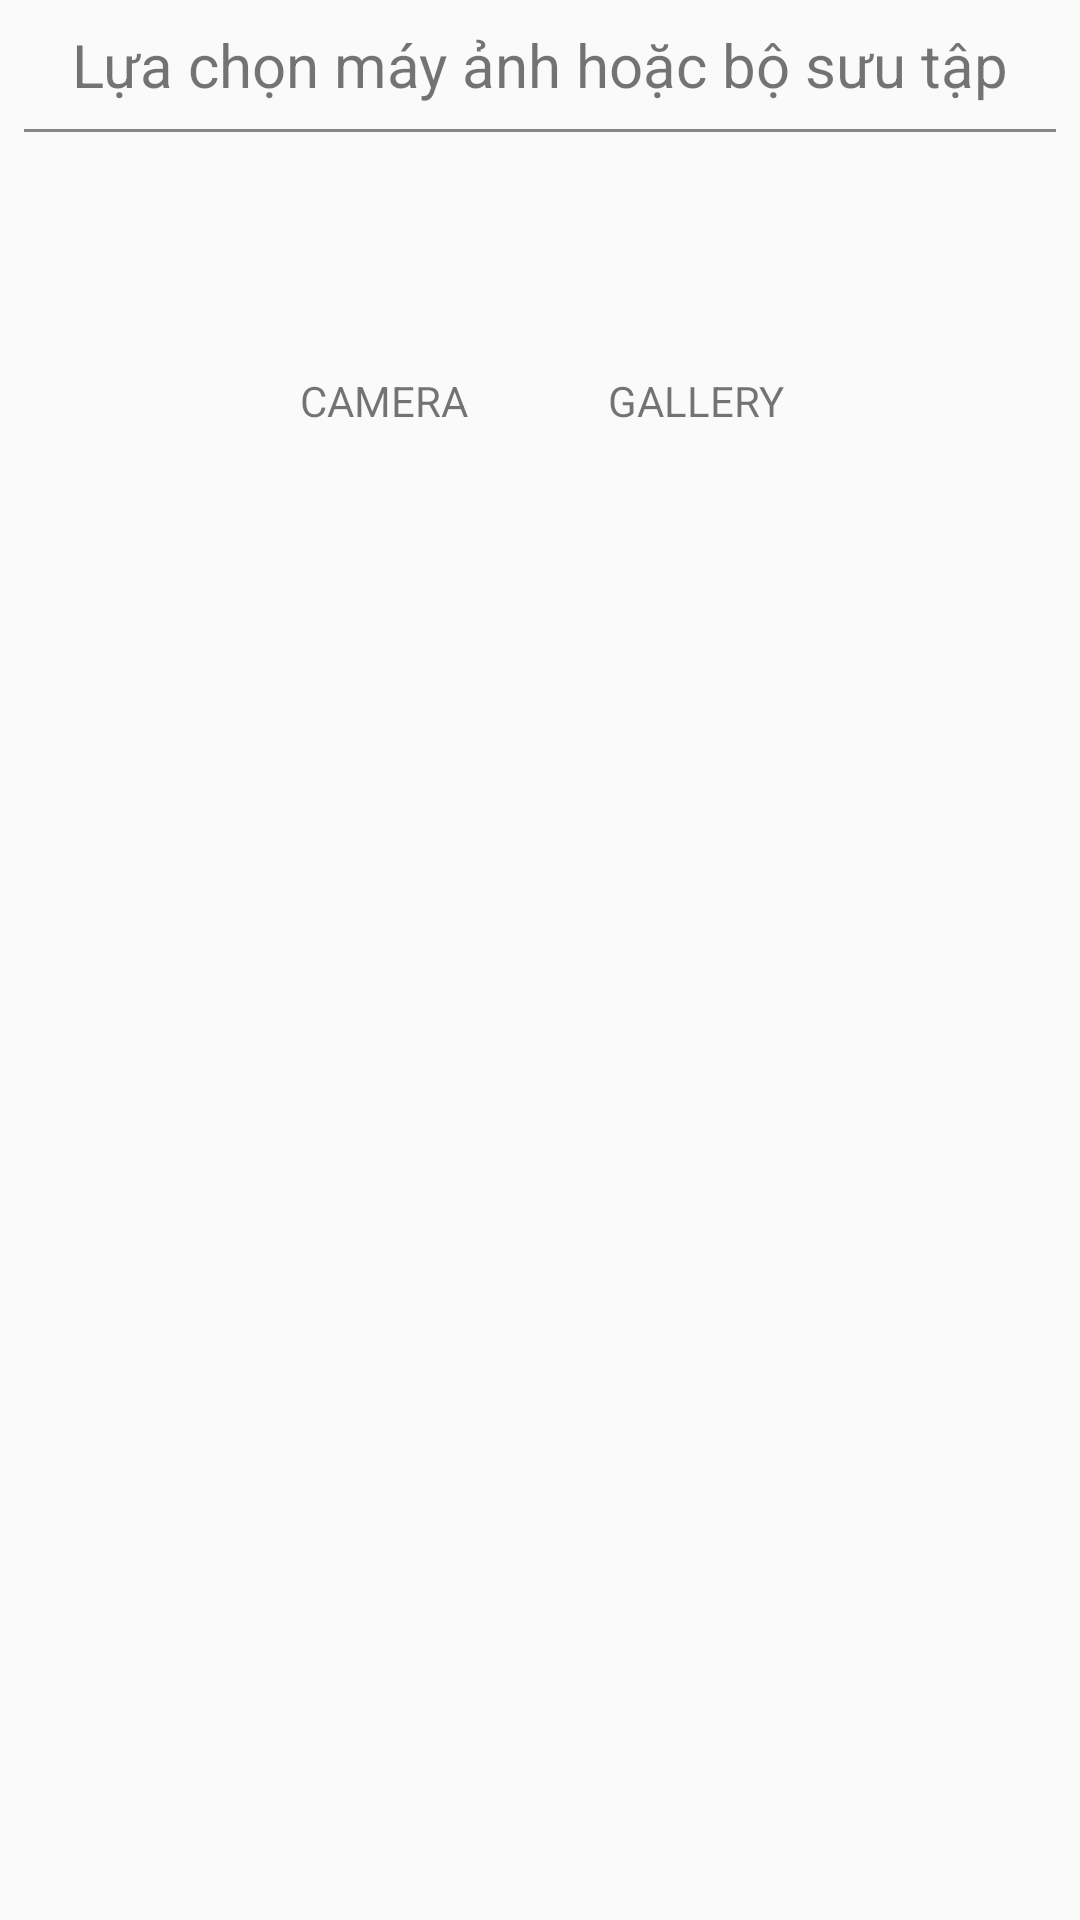

The Android layout XML behind this screen, and the referenced resources:
<!-- AndroidManifest.xml: application theme Theme.BookingPitch_User -->
<!-- res/layout/dialog_choose_pictureorcamera.xml -->
<?xml version="1.0" encoding="utf-8"?>
<LinearLayout
    android:padding="8dp"
    xmlns:android="http://schemas.android.com/apk/res/android"
    android:layout_width="wrap_content"
    android:layout_height="wrap_content"
    android:orientation="vertical">

    <TextView
        android:gravity="center"
        android:layout_marginBottom="8dp"
        android:textSize="20dp"
        android:text="Lựa chọn máy ảnh hoặc bộ sưu tập"
        android:layout_width="match_parent"
        android:layout_height="wrap_content"/>

    <View
        android:background="@color/gray"
        android:layout_width="match_parent"
        android:layout_height="1dp"/>


    <LinearLayout
        android:orientation="horizontal"
        android:gravity="center"
        android:layout_width="match_parent"
        android:layout_height="wrap_content">

        <LinearLayout
            android:orientation="vertical"
            android:layout_width="wrap_content"
            android:layout_height="wrap_content">

            <ImageView
                android:id="@+id/imgCamera_SelectCameraOrGallery"
                android:src="@drawable/icon_camera"
                android:layout_width="80dp"
                android:layout_height="80dp"/>

            <TextView
                android:gravity="center"
                android:text="CAMERA"
                android:layout_width="match_parent"
                android:layout_height="wrap_content"/>


        </LinearLayout>

        <LinearLayout
            android:layout_marginLeft="24dp"
            android:orientation="vertical"
            android:layout_width="wrap_content"
            android:layout_height="wrap_content">

            <ImageView
                android:id="@+id/imgGallery_SelectCameraOrGallery"
                android:src="@drawable/icon_collections"
                android:layout_width="80dp"
                android:layout_height="80dp"/>

            <TextView
                android:gravity="center"
                android:text="GALLERY"
                android:layout_width="match_parent"
                android:layout_height="wrap_content"/>


        </LinearLayout>
    </LinearLayout>


</LinearLayout>
<!-- resources referenced by this layout -->
<resources>
  <color name="gray">#878585</color>
  <style name="Theme.BookingPitch_User" parent="Theme.AppCompat.DayNight.NoActionBar">
          
          <item name="colorPrimary">@color/purple_500</item>
  
          <item name="colorPrimaryVariant">@color/green_</item>
          <item name="colorOnPrimary">@color/white</item>
          
          <item name="colorSecondary">@color/teal_200</item>
          <item name="colorSecondaryVariant">@color/teal_700</item>
          <item name="colorOnSecondary">@color/black</item>
          
          <item name="android:statusBarColor" tools:targetApi="l">?attr/colorPrimaryVariant</item>
          
      </style>
  <color name="purple_500">#FF6200EE</color>
  <color name="green_">#005D00</color>
  <color name="white">#FFFFFFFF</color>
  <color name="teal_200">#FF03DAC5</color>
  <color name="teal_700">#FF018786</color>
  <color name="black">#FF000000</color>
</resources>
